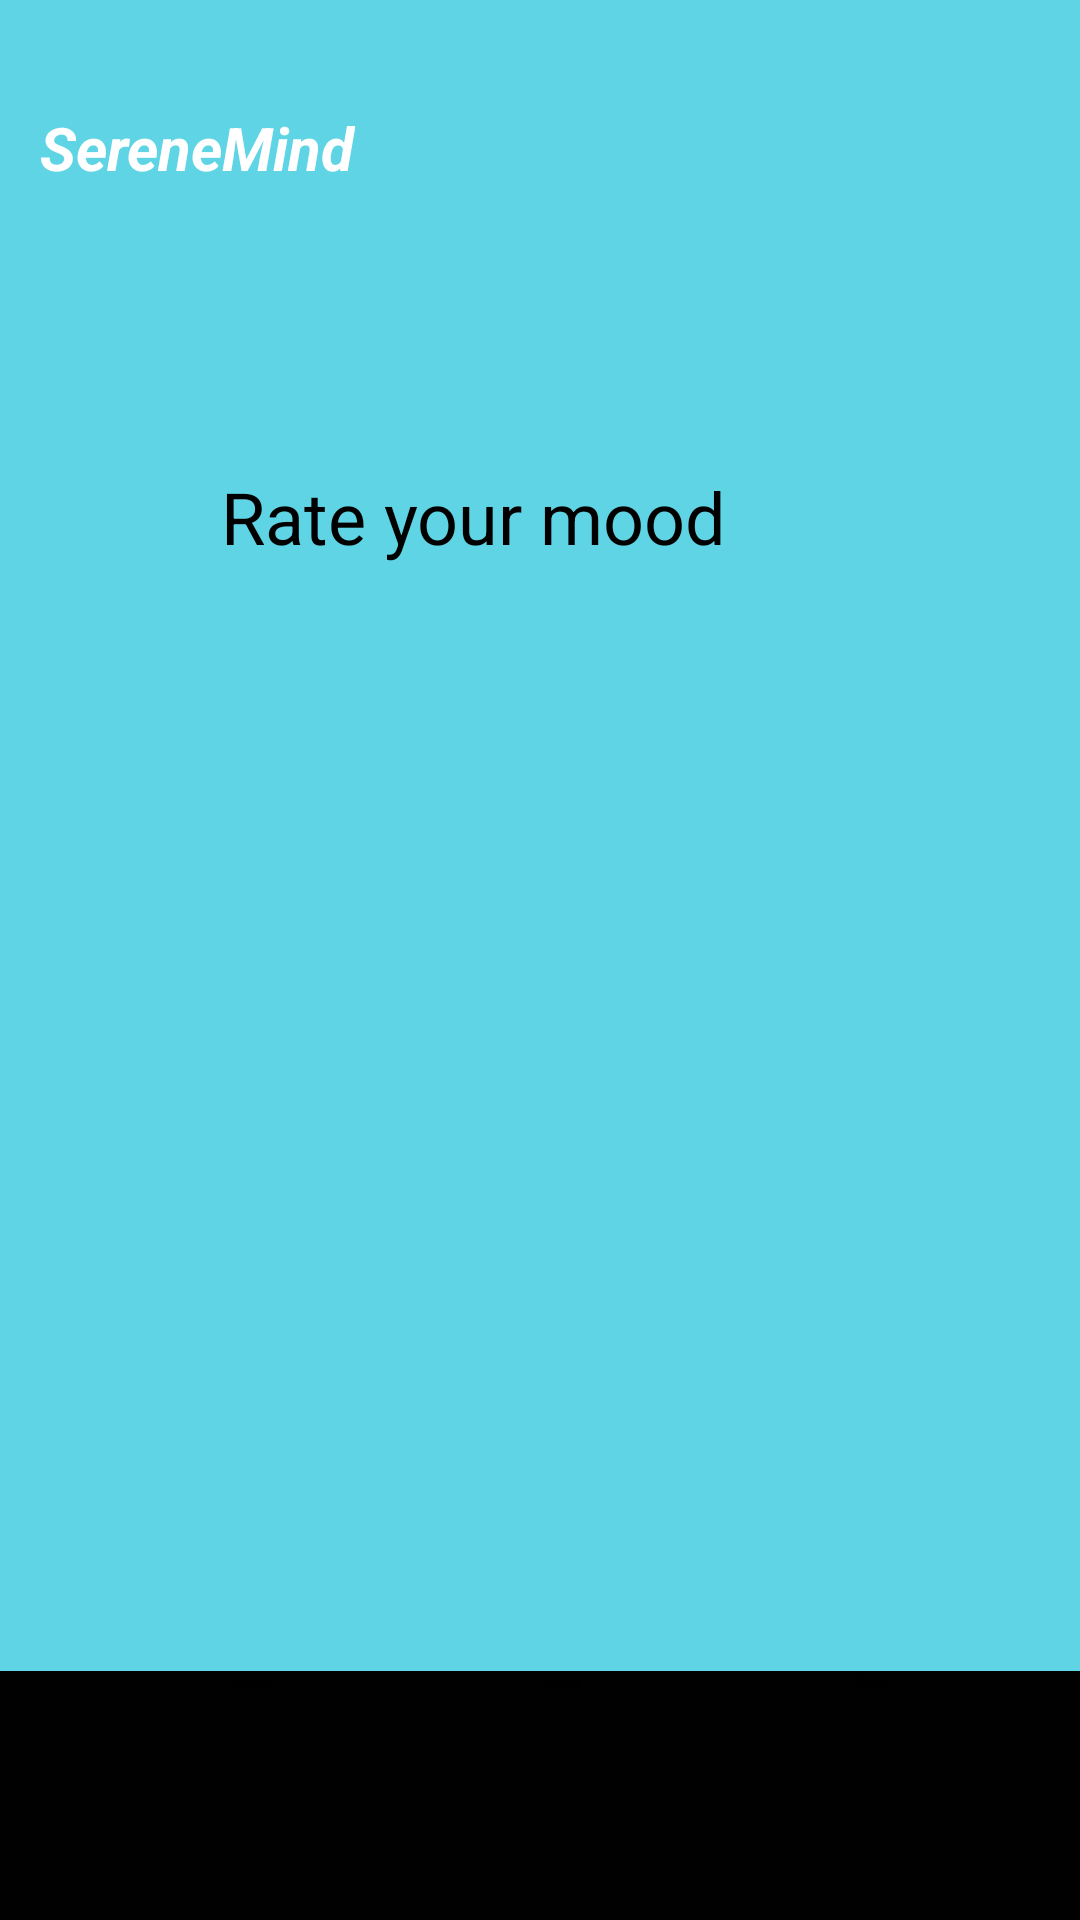

Android layout source for this screen:
<!-- AndroidManifest.xml: application theme Theme.MADlab2 -->
<!-- res/layout/activity_main7.xml -->
<?xml version="1.0" encoding="utf-8"?>
<androidx.constraintlayout.widget.ConstraintLayout xmlns:android="http://schemas.android.com/apk/res/android"
    xmlns:app="http://schemas.android.com/apk/res-auto"
    xmlns:tools="http://schemas.android.com/tools"
    android:id="@+id/main"
    android:layout_width="match_parent"
    android:layout_height="match_parent"
    android:background="#A100BCD4"
    tools:context=".MainActivity7">

    <TextView
        android:id="@+id/textView"
        android:layout_width="wrap_content"
        android:layout_height="wrap_content"
        android:text="SereneMind"
        android:textColor="#FFFFFF"
        android:textSize="20sp"
        android:textStyle="bold|italic"
        app:layout_constraintBottom_toBottomOf="parent"
        app:layout_constraintEnd_toEndOf="parent"
        app:layout_constraintHorizontal_bias="0.052"
        app:layout_constraintStart_toStartOf="parent"
        app:layout_constraintTop_toTopOf="parent"
        app:layout_constraintVertical_bias="0.058" />

    <LinearLayout
        android:id="@+id/linearLayout"
        android:layout_width="415dp"
        android:layout_height="83dp"
        android:background="#020101"
        android:orientation="horizontal"
        app:layout_constraintBottom_toBottomOf="parent"
        app:layout_constraintEnd_toEndOf="parent"
        app:layout_constraintStart_toStartOf="parent">

        <Button
            android:id="@+id/button4"
            android:layout_width="wrap_content"
            android:layout_height="80dp"
            android:layout_weight="1"
            android:backgroundTint="#000000"
            android:text="Home"
            android:textColor="#FFFFFF"
            android:textColorLink="#F44336" />

        <Button
            android:id="@+id/button6"
            android:layout_width="wrap_content"
            android:layout_height="80dp"
            android:layout_weight="1"
            android:backgroundTint="#000000"
            android:text="Quote" />

        <Button
            android:id="@+id/button5"
            android:layout_width="wrap_content"
            android:layout_height="80dp"
            android:layout_weight="1"
            android:backgroundTint="#000000"
            android:text="Aims" />

        <Button
            android:id="@+id/button7"
            android:layout_width="wrap_content"
            android:layout_height="match_parent"
            android:layout_weight="1"
            android:backgroundTint="#000000"
            android:text="Calls" />

    </LinearLayout>

    <SeekBar
        android:id="@+id/seekBar"
        android:layout_width="252dp"
        android:layout_height="85dp"
        android:backgroundTint="#FFFFFF"
        android:progressBackgroundTint="#000000"
        app:layout_constraintBottom_toTopOf="@+id/linearLayout"
        app:layout_constraintEnd_toEndOf="parent"
        app:layout_constraintHorizontal_bias="0.496"
        app:layout_constraintStart_toStartOf="parent"
        app:layout_constraintTop_toBottomOf="@+id/imageView7"
        app:layout_constraintVertical_bias="0.0" />

    <ImageView
        android:id="@+id/imageView7"
        android:layout_width="282dp"
        android:layout_height="90dp"
        app:layout_constraintBottom_toBottomOf="parent"
        app:layout_constraintEnd_toEndOf="parent"
        app:layout_constraintHorizontal_bias="0.496"
        app:layout_constraintStart_toStartOf="parent"
        app:layout_constraintTop_toTopOf="parent"
        app:layout_constraintVertical_bias="0.447"
        app:srcCompat="@drawable/mood1" />

    <TextView
        android:id="@+id/textView3"
        android:layout_width="213dp"
        android:layout_height="48dp"
        android:text="@string/rate_your_mood"
        android:textSize="24sp"
        app:layout_constraintBottom_toTopOf="@+id/imageView7"
        app:layout_constraintEnd_toEndOf="parent"
        app:layout_constraintStart_toStartOf="parent"
        app:layout_constraintTop_toTopOf="parent"
        app:layout_constraintVertical_bias="0.788" />
</androidx.constraintlayout.widget.ConstraintLayout>
<!-- resources referenced by this layout -->
<resources>
  <!-- drawable mood1: webp bitmap (drawable, 12820 bytes) -->
  <string name="rate_your_mood">Rate your mood</string>
</resources>
